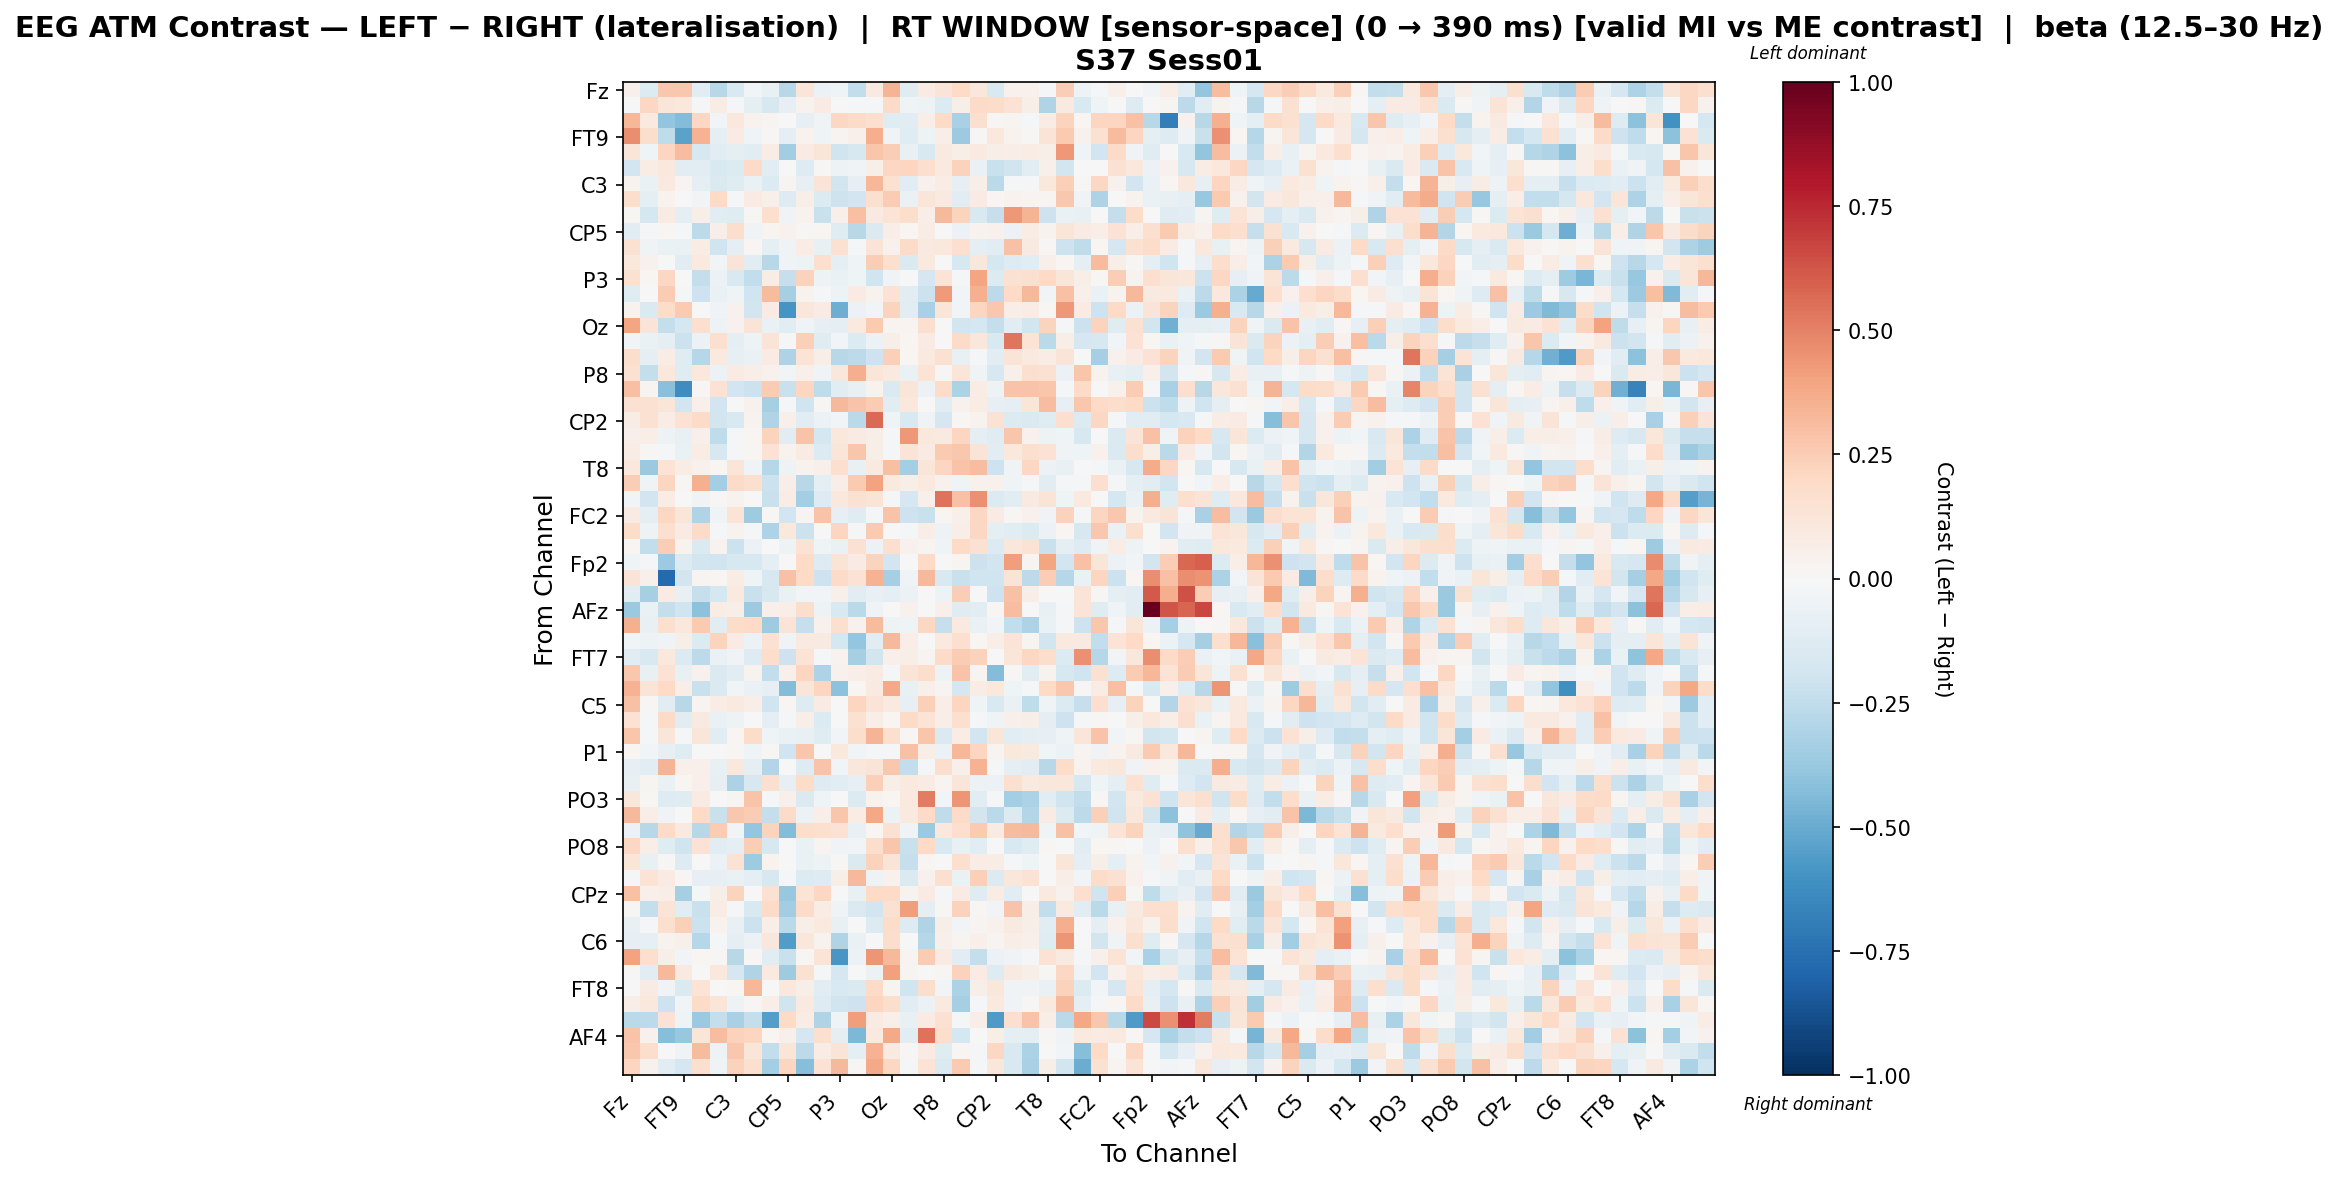

The file beside this chart, header and first rows:
, Fz, F3, F7, FT9, FC5, FC1, C3, T7, TP9, CP5, CP1, Pz, P3, P7, O1, Oz, O2, P4, P8, TP10, CP6, CP2, Cz
Fz, 0.05009, -0.1363, 0.2662, 0.2668, -0.103, -0.2782, -0.1522, -0.03116, -0.07741, -0.2784, 0.1247, -0.06242, -0.04377, -0.2446, 0.09124, 0.3393, -0.125, 0.08226, 0.1327, 0.1985, 0.111, -0.1521, 0.044
F3, -0.003046, 0.2082, 0.1193, 0.1024, -0.01597, 0.07317, -0.02333, -0.09698, -0.1578, -0.07936, 0.0321, 0.08042, 0.003537, -0.01096, -0.01668, 0.1899, -0.04686, -0.04747, -0.1372, 0.06009, 0.1887, 0.1811, 0.1445
F7, 0.3344, 0.09982, -0.3975, -0.4361, 0.2063, -0.03038, 0.1075, 0.0332, 0.02466, 0.006337, -0.07979, -0.03887, 0.2037, 0.188, 0.1703, -0.1205, -0.1138, 0.06753, 0.1982, -0.3239, 0.162, 0.01324, 0.02526
FT9, 0.4619, 0.1748, -0.2542, -0.534, 0.3483, -0.09229, 0.08022, -0.04337, 0.00987, -0.08822, 0.03703, -0.04252, 0.02383, 0.04949, 0.3612, -0.03183, -0.1235, -0.05247, 0.0688, -0.3599, 0.01276, 0.102, 0.03184
FC5, 0.1189, -0.04486, 0.2176, 0.3054, -0.1568, -0.1062, -0.08987, -0.1023, 0.07152, -0.3476, 0.08104, 0.1182, -0.2, -0.1566, 0.2785, 0.2491, -0.07694, -0.1501, 0.09582, 0.06076, 0.08673, 0.05564, 0.06405
FC1, -0.1924, 0.07273, 0.1046, -0.1101, -0.1133, -0.1562, -0.139, 0.1916, -0.1041, 0.001662, -0.1302, 0.01088, -0.05156, -0.03773, 0.06058, 0.2097, 0.2152, 0.1673, 0.09724, 0.2294, -0.06504, -0.2223, -0.1973
C3, 0.03126, -0.0661, 0.09642, 0.02882, -0.09565, -0.1424, -0.119, -0.06604, -0.1342, 0.0303, -0.08302, 0.1288, -0.1806, -0.08161, 0.3287, 0.1556, -0.102, 0.04574, 0.07553, -0.08214, 0.06076, -0.2711, -0.01551
T7, 0.1733, -0.09303, 0.03632, -0.003103, -0.03035, 0.2029, -0.01163, 0.08178, 0.05103, -0.1269, 0.05572, -0.1364, -0.2103, -0.1953, 0.1598, 0.2556, -0.0685, 0.1206, 0.08649, -0.1121, 0.07897, 0.02125, 0.0388
TP9, 0.0128, -0.1757, 0.07969, -0.09504, 0.05812, -0.1057, -0.1234, 0.01229, 0.1715, -0.03318, 0.03343, -0.2244, 0.05102, 0.3016, 0.08649, 0.1368, 0.1792, 0.06451, 0.3245, 0.2188, -0.1511, -0.2336, 0.4311
CP5, -0.1134, -0.01838, 0.02241, -0.02339, -0.262, 0.06264, 0.1785, -0.0323, 0.02495, 0.04026, 0.01018, 0.02166, -0.1194, -0.2804, -0.1418, 0.06406, 0.01622, 0.0757, 0.001283, -0.05727, 0.03325, 0.04524, -0.05881
CP1, 0.1511, -0.03398, -0.07001, -0.06253, 0.0728, -0.1974, -0.086, 0.02185, -0.09683, -0.03424, 0.0723, -0.0716, 0.1506, -0.01714, 0.1254, 0.04452, 0.194, 0.08652, 0.1088, 0.1691, -0.08755, -0.108, 0.296
Pz, 0.1075, 0.04361, -0.002764, -0.1053, 0.1003, -0.02886, 0.1328, -0.1141, -0.2741, -0.03299, -0.05256, 0.1637, -0.0887, -0.03999, 0.25, 0.1622, -0.1424, 0.09686, -0.003999, -0.1624, 0.1138, -0.1768, -0.1275
P3, 0.1485, 0.01812, 0.2065, 0.005321, -0.2366, -0.05965, -0.1523, -0.2442, 0.07237, -0.2284, 0.2283, -0.05392, -0.06347, -0.04661, -0.2007, -0.03886, -0.005149, -0.1643, 0.133, -0.01982, 0.3962, -0.1394, 0.1496
P7, -0.1214, -0.00236, 0.2534, -0.02215, -0.2054, -0.06443, -0.04516, -0.2029, 0.3177, -0.3353, 0.03431, -0.01031, -0.05111, 0.08489, 0.03366, 0.1468, -0.1119, -0.2122, 0.4277, -0.02868, 0.356, -0.2625, 0.1989
O1, 0.03181, -0.1441, 0.1837, 0.2619, 0.007447, -0.03738, 0.04658, -0.1815, 0.0819, -0.5867, 0.1162, 0.08442, -0.4845, -0.05905, -0.0289, 0.2242, -0.1059, -0.3281, 0.1204, -0.02545, 0.2176, 0.2683, 0.06902
Oz, 0.3956, 0.132, -0.2405, -0.1795, 0.1712, -0.05289, 0.04682, 0.1313, -0.06295, -0.1087, -0.03249, -0.0786, -0.0924, 0.09628, 0.2592, 0.02912, 0.02826, 0.162, -0.001981, -0.1813, -0.1727, -0.2395, -0.1146
O2, -0.0238, -0.06447, -0.08977, -0.2181, -0.05705, 0.1613, -0.09486, -0.05385, 0.1285, -0.007855, 0.2406, -0.1233, -0.02987, -0.1341, -0.06127, 0.05698, 0.01748, 0.08183, 0.006841, 0.1917, 0.1098, -0.1516, 0.5373
P4, 0.1737, -0.08611, 0.07518, -0.1234, -0.2813, 0.09859, -0.08378, -0.06596, 0.0837, -0.3084, 0.1331, 0.06205, -0.2805, -0.2626, -0.2075, 0.2349, 0.01629, 0.1009, 0.1547, -0.0731, -0.00952, -0.1099, 0.1297
P8, 0.1515, -0.2386, 0.1067, -0.1226, 0.1064, -0.05952, 0.07969, 0.06731, 0.04136, -0.0254, 0.05318, -0.03362, 0.1138, 0.367, 0.119, 0.1, -0.06484, 0.1402, 0.01366, 0.1229, -0.04548, -0.1566, 0.05367
TP10, 0.297, 0.02621, -0.4211, -0.6236, 0.01849, 0.1462, -0.1944, -0.2187, 0.2517, -0.2246, 0.2166, -0.2553, -0.1103, -0.07614, 0.03462, -0.1467, 0.1219, -0.0548, 0.1845, -0.3141, 0.07734, -0.05041, 0.2813
CP6, 0.1535, 0.1524, 0.1209, -0.1831, 0.05151, -0.1895, -0.0009025, 0.04233, -0.3331, -0.01379, -0.198, 0.01559, 0.3252, 0.2861, 0.2512, -0.108, 0.1032, 0.006877, -0.1031, 0.0432, 0.07344, -0.08117, -0.096
CP2, 0.0731, 0.1548, 0.07173, 0.1423, 0.1943, -0.1822, -0.1526, 0.03818, -0.2998, 0.05389, -0.1033, -0.05832, -0.02721, -0.2688, 0.5691, -0.04496, -0.156, -0.03174, -0.1654, 0.01469, 0.03789, 0.1422, -0.1379
Cz, 0.05052, 0.07022, -0.05022, -0.07285, 0.05438, -0.2529, -0.01054, 0.01872, 0.2263, -0.1165, 0.2856, -0.1756, 0.1047, 0.08211, 0.05832, -0.0148, 0.4335, 0.102, 0.08891, 0.2125, -0.0918, -0.1224, 0.2805
C4, 0.07172, 0.01002, -0.01983, -0.0666, 0.07149, -0.1578, -0.01017, 0.02145, 0.146, 0.03617, 0.08034, -0.1353, 0.1217, 0.2755, 0.05852, -0.02201, 0.1256, 0.08109, 0.2643, 0.2711, 0.1274, -0.1083, 0.1052
T8, 0.1053, -0.3686, 0.1345, 0.07589, 0.04227, 0.02106, 0.12, -0.04127, -0.288, -0.04767, 0.03507, 0.0469, 0.1695, -0.07514, 0.0979, 0.3037, -0.3394, 0.1222, 0.217, 0.2879, 0.3094, -0.2045, -0.03237
FT10, 0.2453, -0.03562, 0.2153, 0.01323, 0.3555, -0.3411, 0.1896, 0.1692, -0.2183, 0.06338, -0.2754, -0.08782, 0.0666, 0.2611, 0.4049, 0.0981, 0.06268, 0.09665, 0.04483, -0.0392, 0.04557, 0.04054, -0.04653
FC6, -0.02919, -0.1884, 0.07672, -0.0007414, -0.03231, 0.008653, 0.03453, 6.893969121529899e-05, -0.223, 0.07503, -0.3411, -0.1258, 0.1069, 0.1547, 0.1317, -0.0151, -0.1718, 0.05333, 0.5459, 0.2955, 0.4574, -0.1385, -0.1025
FC2, 0.07953, -0.09069, 0.2059, 0.1237, -0.3011, -0.04254, 0.1384, -0.354, 0.008111, -0.1878, 0.0279, 0.2817, -0.08356, -0.1232, -0.01667, 0.289, -0.2062, -0.2206, 0.02153, 0.05417, 0.2075, 0.0788, 0.01114
F4, 0.1848, -0.0529, 0.1605, 0.08111, 0.191, -0.01101, 0.03746, -0.01416, -0.3091, 0.1028, -0.2143, -0.001759, 0.2147, -0.02127, 0.2626, 0.006522, -0.02138, 0.06405, -0.05198, 0.06531, 0.2037, -0.08719, -0.1028
F8, 0.01704, -0.25, 0.2469, 0.03341, -0.1423, 0.03287, -0.2125, -0.05932, -0.005112, -0.04717, 0.1441, -0.04686, -0.06622, 0.1534, -0.05935, 0.1705, 0.04203, 0.02656, -0.04348, 0.1989, 0.1497, -0.1331, 0.1153
Fp2, -0.04432, -0.008721, -0.3643, -0.1399, -0.1811, -0.1999, -0.1618, -0.1582, -0.08832, -0.0008488, 0.1954, -0.1286, 0.138, 0.0854, 0.2189, -0.1906, -0.001458, 0.199, 0.002346, 0.02416, -0.2179, -0.1902, 0.4152
AF7, 0.1312, 0.05436, -0.7812, -0.1863, 0.02366, 0.01663, 0.07157, -0.04037, -0.1618, 0.2945, 0.1982, -0.2094, 0.1928, 0.1457, 0.351, -0.3318, -0.03609, 0.326, -0.1501, -0.2203, -0.1962, -0.1993, 0.1251
AF3, -0.1021, -0.3308, 0.08291, -0.07047, -0.2297, -0.1732, 0.09922, -0.2265, -0.1606, -0.06386, -0.02585, -0.02873, 0.0516, -0.1161, -0.07695, -0.08683, -0.06218, 0.005227, -0.05158, 0.246, 0.000309, -0.204, 0.292
AFz, -0.3679, -0.0655, -0.2391, -0.2028, -0.414, 0.07037, 0.05899, -0.3597, 0.05222, 0.06572, 0.1764, -0.04884, -0.1518, -0.2725, -0.03562, 0.00474, 0.04594, 0.006617, 0.05437, -0.1215, -0.1079, 0.009596, 0.3066
F1, 0.3566, -0.07346, 0.1612, 0.109, 0.2641, -0.1037, 0.1806, 0.2016, -0.3581, 0.1361, -0.2316, 0.04111, 0.1588, 0.04267, 0.3156, -0.04708, -0.03974, 0.2066, -0.2301, 0.09381, -0.06507, -0.02904, -0.2479
F5, -0.02549, -0.05313, -0.03745, 0.06234, -0.1342, 0.2215, 0.08151, -0.05477, 0.151, -0.03622, 0.08982, 0.08737, -0.1734, -0.3904, -0.116, 0.3241, 0.07018, -0.002064, 0.1011, 0.1678, 0.01811, 0.06694, 0.129
FT7, -0.1105, -0.1508, 0.1039, -0.1397, -0.2654, -0.06672, -0.03888, -0.1257, 0.1787, -0.2089, 0.1329, -0.01198, 0.03648, -0.3345, -0.1848, 0.04756, 0.05597, 0.03003, 0.1913, 0.2502, 0.2306, -0.001798, 0.1238
FC3, 0.2676, -0.07046, 0.1474, -0.07632, 0.04066, -0.1408, -0.1122, 0.03193, -0.2428, 0.05376, 0.2125, -0.3056, 0.04173, 0.06757, 0.0839, -0.00932, 0.1295, 0.179, -0.0539, 0.2866, 0.02363, -0.4329, 0.01363
C1, 0.3466, 0.1328, 0.2, 0.06279, -0.2207, -0.1483, -0.03106, -0.06822, -0.07853, -0.4319, 0.1245, 0.2141, -0.4122, 0.02142, 0.08806, 0.3811, -0.07621, 0.04734, 0.02622, -0.1729, 0.07668, 0.1034, -0.04071
C5, 0.2924, 0.01382, -0.1117, -0.2771, 0.02802, 0.07703, 0.09881, 0.06331, -0.1979, 0.02115, -0.1311, 0.08313, -0.001726, 0.2158, 0.1258, 0.101, -0.08518, 0.2395, 0.06547, 0.2172, -0.03935, -0.1489, -0.06769
TP7, 0.142, -0.01565, 0.1914, -0.1169, 0.08982, -0.07011, -0.05272, -0.001846, -0.09037, -0.01694, 0.05699, -0.1366, 0.003562, 0.1527, 0.06404, 0.0184, 0.1898, 0.1386, 0.07024, 0.1571, -0.01258, -0.04058, 0.05183
CP3, 0.2775, -0.01516, 0.1222, -0.01948, 0.1204, -0.1065, 0.016, 0.1851, -0.04657, -0.06306, -0.07668, -0.1209, -0.02825, 0.1769, 0.3376, 0.1628, 0.008837, 0.2811, -0.1453, 0.07437, -0.1934, 0.1231, -0.1094
P1, 0.01909, -0.02707, -0.07943, -0.1213, -0.001897, 0.004655, 0.01264, -0.04325, 0.01163, -0.203, 0.2807, -0.001296, 0.1035, -0.02803, -0.02017, -0.01863, 0.2929, 0.05659, -0.05986, 0.3293, 0.2148, 0.02844, 0.1057
P5, -0.08256, -0.1031, 0.3395, 0.04707, 0.05232, -0.07248, 0.1073, -0.08956, -0.2929, -0.007552, -0.1322, 0.2833, -0.02408, 0.1113, 0.1303, 0.268, -0.2472, -0.02318, 0.175, 0.04746, 0.3472, -0.01084, -0.08924
PO7, -0.07585, 0.02783, -0.0673, 0.01714, 0.04865, -0.08021, -0.3165, -0.1623, 0.1585, -0.08414, 0.1807, -0.1289, -0.1056, -0.0823, 0.2366, 0.05603, 0.09924, 0.0835, 0.03082, 0.1194, -0.06119, -0.05695, 0.1613
PO3, 0.1154, 0.008557, -0.128, -0.1241, 0.07882, -0.002918, 0.02904, 0.2822, -0.01151, 0.05038, -0.1423, -0.04062, 0.0, -0.1388, 0.03242, 0.02285, 0.09646, 0.508, -0.02633, 0.4398, -0.1066, -0.01924, -0.3375
POz, 0.3237, 0.0683, -0.03244, 0.005621, 0.2028, -0.2216, 0.2691, 0.2511, -0.2352, 0.1914, -0.05926, 0.06564, 0.281, 0.07626, 0.3885, -0.05946, 0.09505, 0.1962, -0.2525, 0.1948, -0.1808, -0.2731, -0.1338
PO4, -0.05551, -0.2764, 0.1936, 0.09285, -0.2739, 0.2538, -0.02367, -0.3886, 0.2219, -0.4345, 0.1773, 0.1593, 0.1415, -0.07113, 0.02142, 0.1562, -0.03759, -0.3688, 0.1034, 0.167, 0.2606, 0.08339, 0.317
PO8, 0.2036, 0.06881, -0.1226, -0.2013, 0.1449, -0.1102, -0.08665, 0.245, -0.1612, -0.001613, -0.06516, 0.0311, -0.03385, -0.02427, 0.1777, 0.2771, -0.2229, 0.1959, -0.1531, -0.07087, -0.1018, 0.004416, -0.1553
P6, 0.1211, -0.07407, 0.01139, -0.1325, 0.003534, -0.05757, 0.1482, -0.3523, 0.03186, 0.0005443, -0.06331, -0.04947, 0.01468, -0.142, 0.2275, 0.1327, -0.2293, 0.0172, 0.002936, 0.1699, 0.07623, 0.07233, -0.01197
P2, -0.01346, 0.1347, 0.07897, 0.01281, -0.08446, -0.08426, -0.06809, -0.09363, -0.1596, -0.01926, -0.1335, -0.1262, 0.05767, 0.3241, -0.05151, 0.0433, -0.1473, 0.04103, 0.163, -0.06603, 0.2375, -0.1396, 0.1119
CPz, 0.2958, 0.04935, 0.06363, -0.3309, -0.01421, 0.05861, 0.2213, 0.006315, 0.1508, -0.3764, 0.1359, 0.2104, 0.001166, -0.07331, 0.2008, 0.1975, 0.03273, 0.08316, -0.01122, 0.08201, -0.1226, 0.07499, -0.1103
CP4, 0.009841, -0.2374, 0.1294, -0.1048, -0.2226, 0.07798, -0.0183, -0.1554, 0.1944, -0.3502, 0.19, 0.07274, -0.03719, -0.1484, -0.1835, 0.149, 0.4183, -0.09856, 0.008795, 0.2312, 0.008793, -0.02354, 0.2857
TP8, -0.07788, -0.01347, 0.1581, 0.2356, -0.2162, 0.03316, -0.07605, -0.2129, 0.06992, -0.2716, 0.05757, 0.09389, -0.07324, -0.002632, -0.134, 0.1869, -0.1307, -0.2999, 0.05488, -0.03044, 0.02959, 0.04421, 0.09141
C6, -0.08418, -0.08086, 0.03506, 0.04709, -0.2865, -0.008773, -0.09942, -0.05474, 0.1146, -0.561, 0.1102, 0.03646, -0.3006, -0.06365, 0.003208, 0.1787, -0.007461, -0.2832, 0.05002, 0.02851, 0.05317, 0.02752, 0.06291
C2, 0.3991, 0.1667, 0.05564, -0.02909, 0.02017, 0.009156, -0.2767, 0.01287, -0.1148, -0.2206, 0.0111, 0.1373, -0.5816, -0.05521, 0.4403, 0.3215, 0.0235, 0.2521, 0.0827, -0.1053, -0.235, -0.0603, -0.03253
FC4, 0.01534, -0.1136, 0.3255, 0.09327, 0.005957, 0.1021, -0.1674, -0.2991, 0.09995, -0.3543, 0.1558, -0.01626, -0.1692, 0.005375, -0.0547, 0.4063, 0.02822, 0.007224, 0.01627, 0.2318, 0.07981, -0.1317, 0.09267
FT8, 0.006622, 0.08283, -0.03235, -0.1471, 0.1404, 0.004093, 0.02007, 0.3296, -0.005496, 0.1093, 0.05515, -0.1017, -0.1531, -0.1417, 0.195, 0.02833, -0.1954, 0.1751, -0.02826, -0.3193, 0.05542, 0.1096, -0.03749
F6, 0.06444, 0.1057, -0.2065, -0.02519, 0.1951, 0.1175, -0.04979, 0.01409, 0.06765, -0.2018, 0.0903, -0.1271, -0.2028, -0.2104, 0.2169, 0.1741, -0.1017, -0.0579, 0.09942, -0.3289, -0.02267, 0.0954, -0.03716
AF8, -0.2709, -0.2639, 0.1423, -0.04155, -0.3747, -0.2387, -0.3265, -0.2414, -0.5508, 0.1974, 0.07222, -0.3005, -0.03227, 0.4214, 0.08482, 0.05314, -0.07773, 0.07982, 0.1499, -0.01082, 0.06197, -0.5698, 0.1643
... 3 more rows
